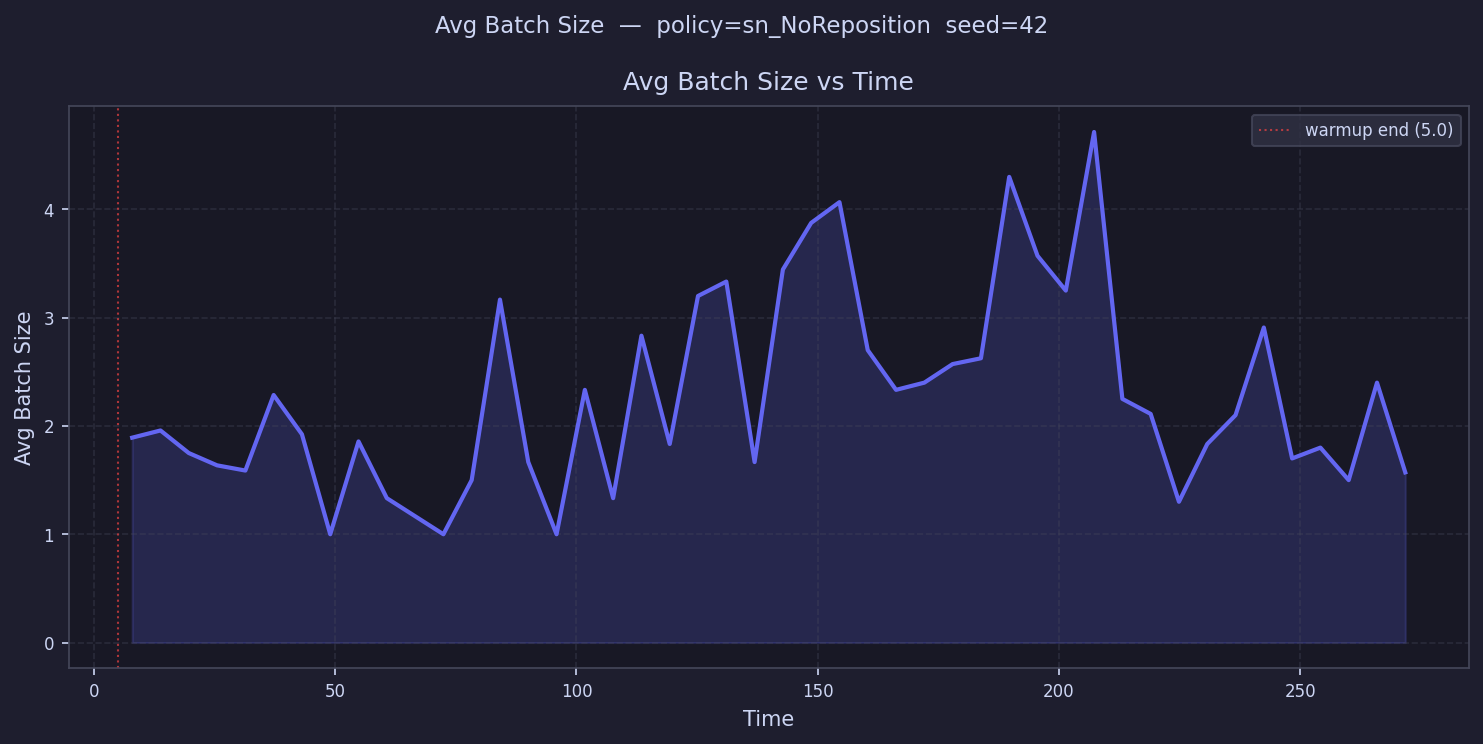

Data behind this chart, as committed beside it:
time, avg_batch_size
7.931, 1.892
13.79, 1.958
19.66, 1.75
25.52, 1.636
31.38, 1.588
37.25, 2.286
43.11, 1.923
48.97, 1.0
54.83, 1.857
60.7, 1.333
66.56, 1.167
72.42, 1.0
78.29, 1.5
84.15, 3.167
90.01, 1.667
95.87, 1.0
101.7, 2.333
107.6, 1.333
113.5, 2.833
119.3, 1.833
125.2, 3.2
131.1, 3.333
136.9, 1.667
142.8, 3.444
148.6, 3.875
154.5, 4.067
160.4, 2.7
166.2, 2.333
172.1, 2.4
178, 2.571
183.8, 2.625
189.7, 4.3
195.5, 3.571
201.4, 3.25
207.3, 4.714
213.1, 2.25
219, 2.111
224.9, 1.3
230.7, 1.833
236.6, 2.1
242.4, 2.909
248.3, 1.7
254.2, 1.8
260, 1.5
265.9, 2.4
271.8, 1.571
277.6, 
283.5, 
289.3, 
295.2, 
